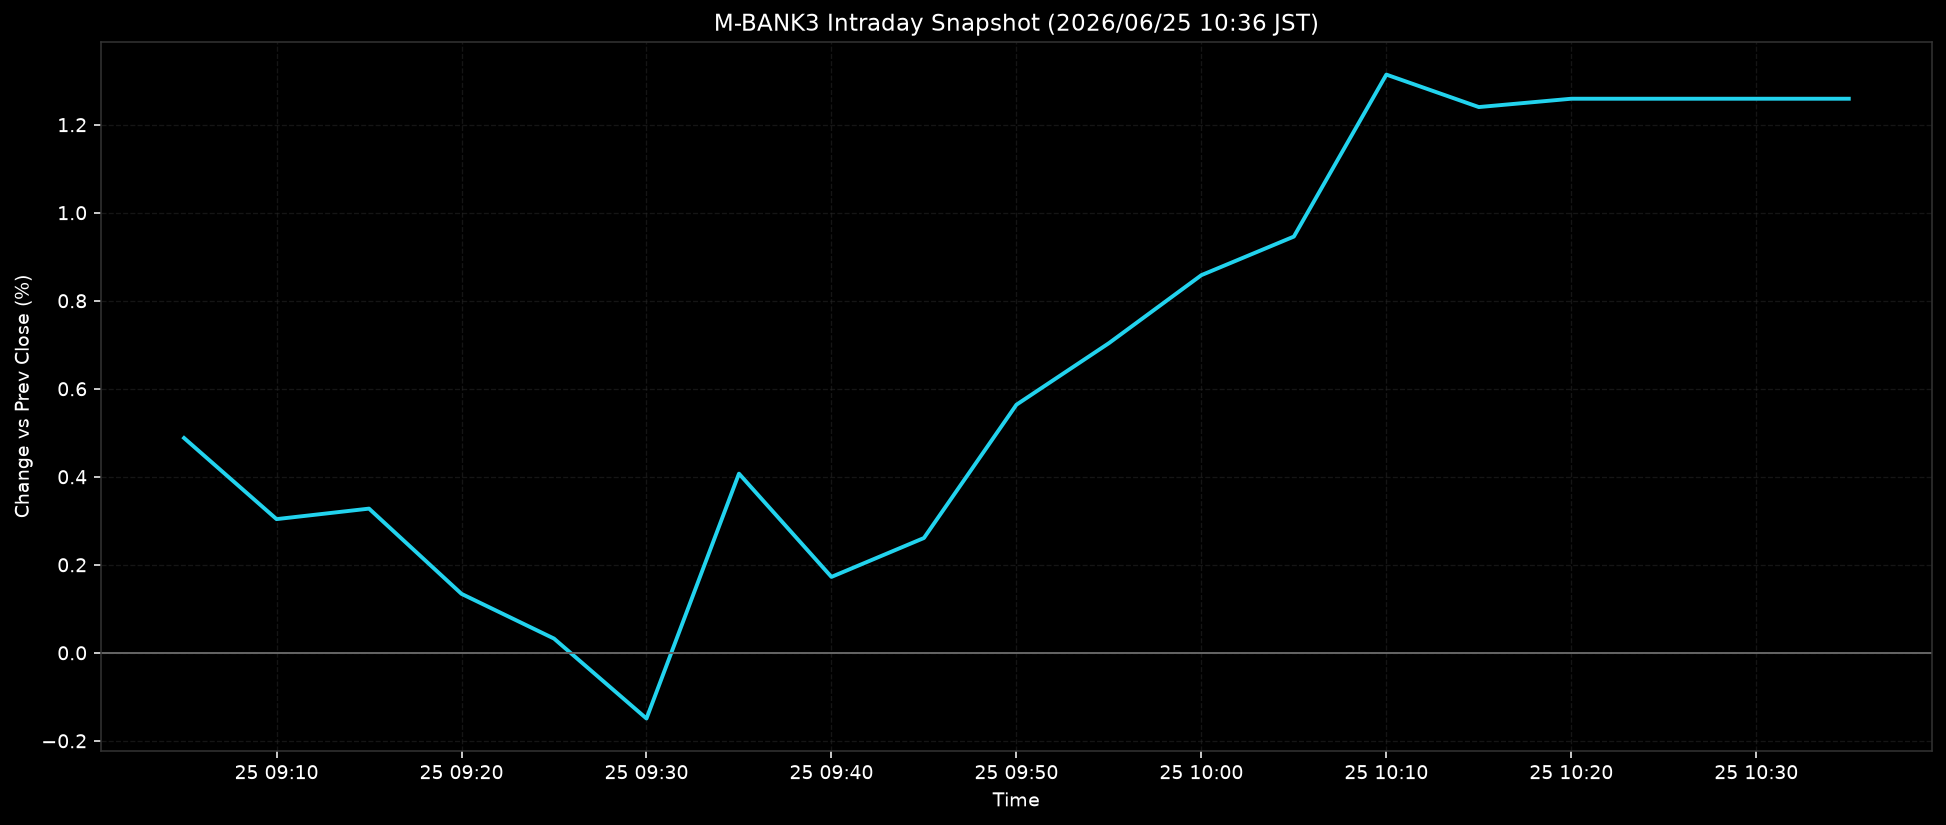

The file beside this chart, header and first rows:
ts, pct
2026-06-25T09:05:00+0900, 0.488
2026-06-25T09:10:00+0900, 0.3038
2026-06-25T09:15:00+0900, 0.3276
2026-06-25T09:20:00+0900, 0.1339
2026-06-25T09:25:00+0900, 0.0323
2026-06-25T09:30:00+0900, -0.1494
2026-06-25T09:35:00+0900, 0.4071
2026-06-25T09:40:00+0900, 0.1725
2026-06-25T09:45:00+0900, 0.2608
2026-06-25T09:50:00+0900, 0.5637
2026-06-25T09:55:00+0900, 0.7036
2026-06-25T10:00:00+0900, 0.8582
2026-06-25T10:05:00+0900, 0.9458
2026-06-25T10:10:00+0900, 1.314
2026-06-25T10:15:00+0900, 1.24
2026-06-25T10:20:00+0900, 1.259
2026-06-25T10:25:00+0900, 1.259
2026-06-25T10:30:00+0900, 1.259
2026-06-25T10:35:00+0900, 1.259
